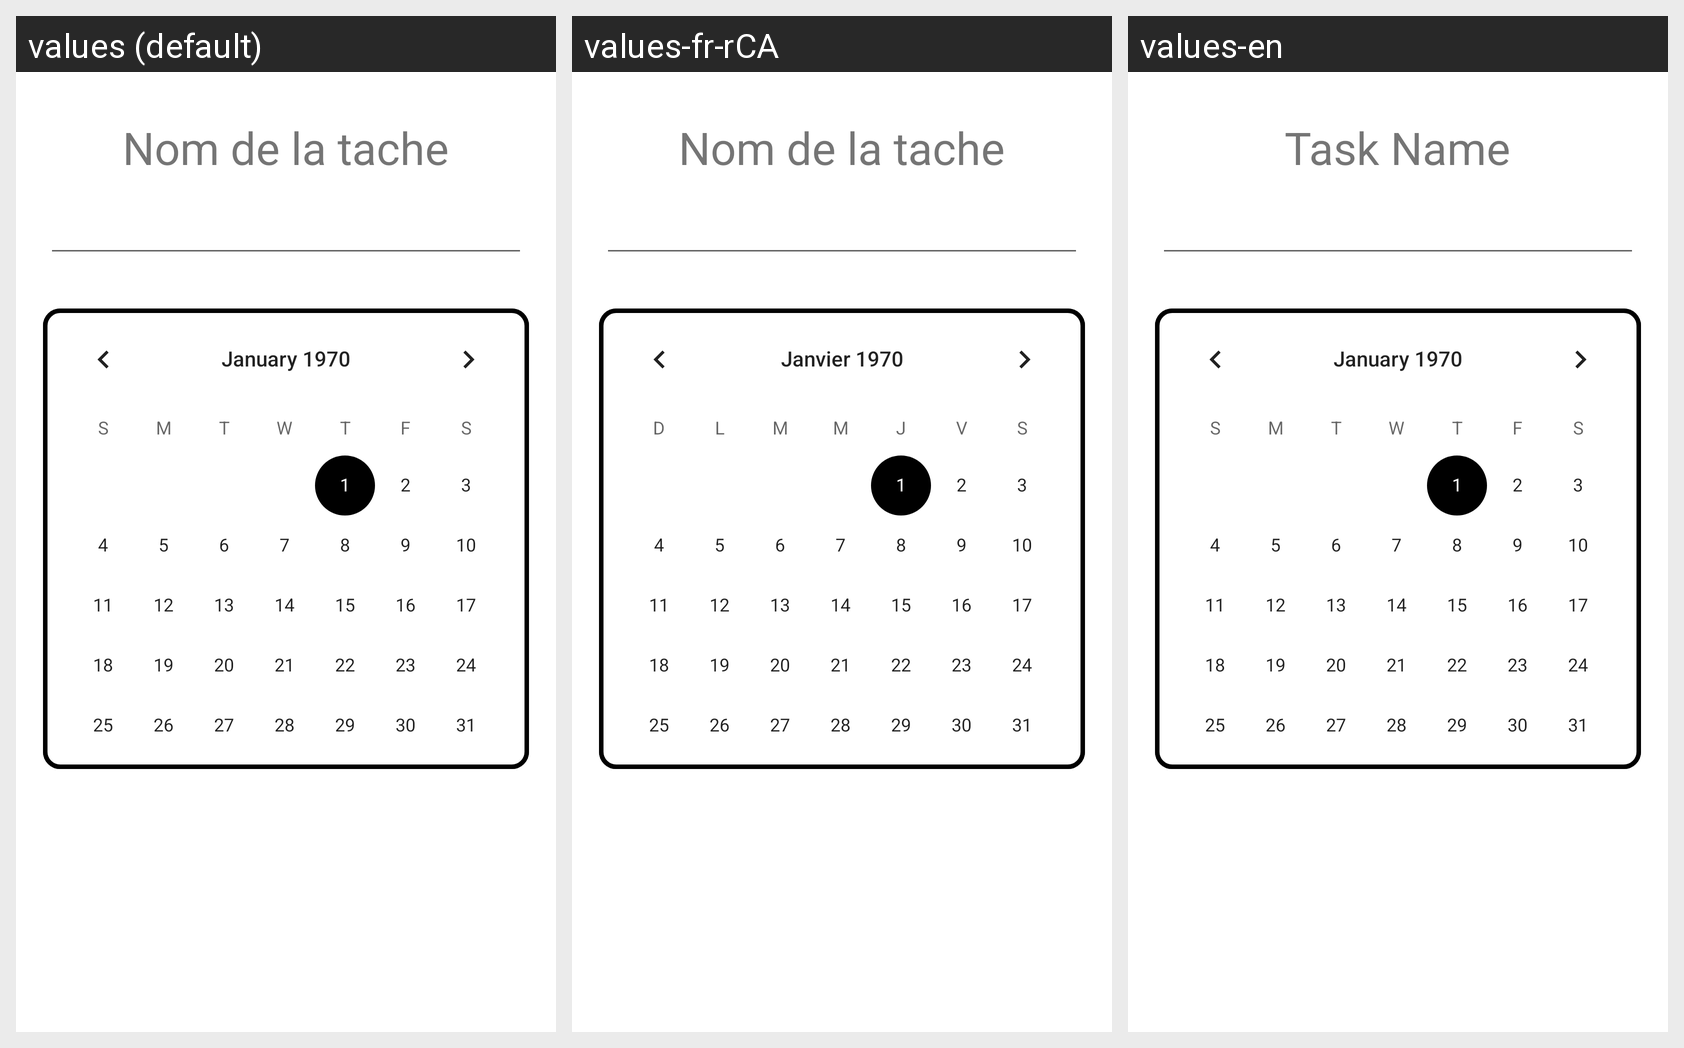

This grid shows one Android layout under several languages. Give, for every string resource on the screen, its name, the default text and each shown locale's text.
Android screen res/layout/activity_creation.xml rendered under 3 locales, left to right: values (default), values-fr-rCA, values-en. Device: Nexus 5 (rendered at 1080×1920; each locale shown at half size, 540×960, under a caption strip naming it); theme Theme.TP1.
Strings drawn on this screen, with the default value and each locale's value (text and hints the layout hard-codes appear in the picture but are not listed):

NomTache
  values: Nom de la tache
  values-fr-rCA: Nom de la tache
  values-en: Task Name

Creer
  values: Créer
  values-fr-rCA: Créer
  values-en: Create
